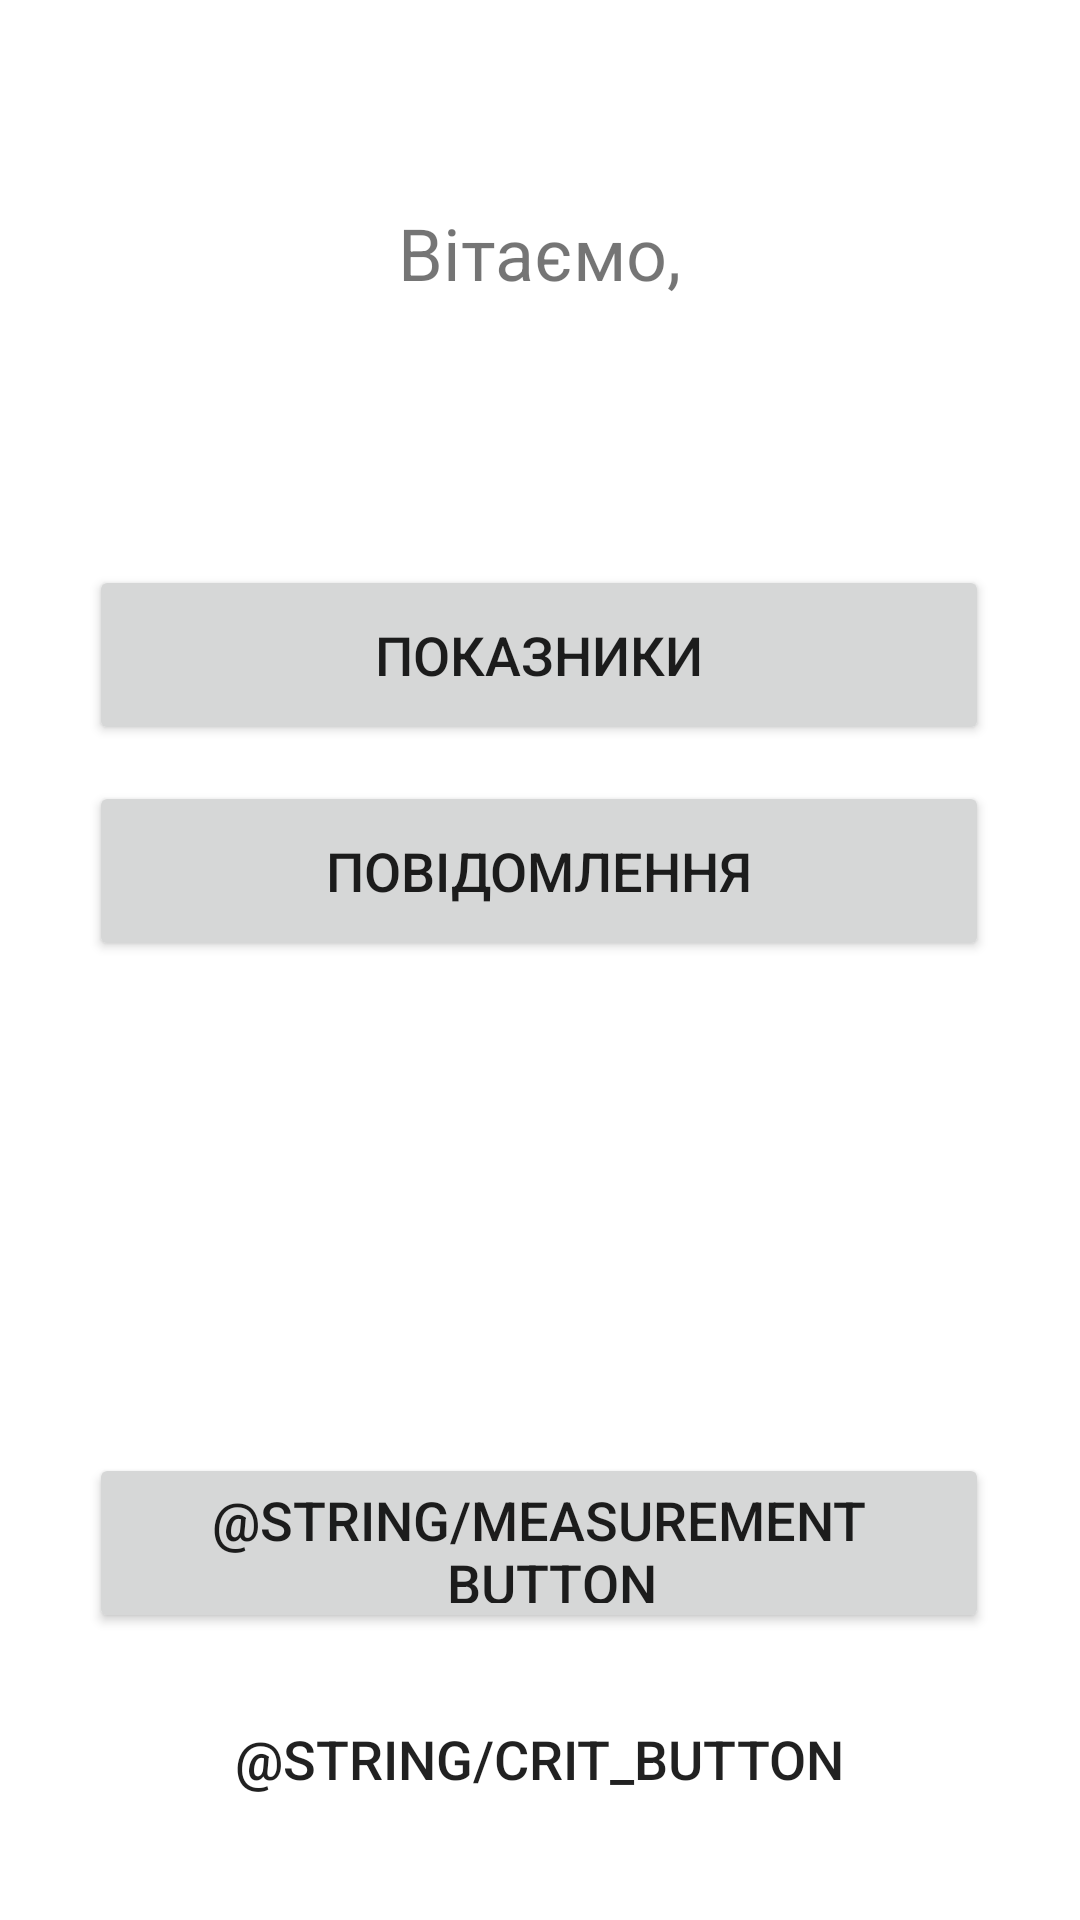

This screen was rendered from an Android layout file. Write that file and the resources it references.
<!-- AndroidManifest.xml: application theme Theme.Sprojectmobile -->
<!-- res/layout/activity_menu.xml -->
<?xml version="1.0" encoding="utf-8"?>
<androidx.constraintlayout.widget.ConstraintLayout xmlns:android="http://schemas.android.com/apk/res/android"
    xmlns:app="http://schemas.android.com/apk/res-auto"
    xmlns:tools="http://schemas.android.com/tools"
    android:layout_width="match_parent"
    android:layout_height="match_parent"
    tools:context=".MenuActivity">

    <TextView
        android:id="@+id/greeting"
        android:layout_width="wrap_content"
        android:layout_height="wrap_content"
        android:layout_marginTop="68dp"
        android:text="@string/welcome_menu"
        android:textSize="24sp"
        app:layout_constraintEnd_toEndOf="parent"
        app:layout_constraintStart_toStartOf="parent"
        app:layout_constraintTop_toTopOf="parent" />

    <Button
        android:id="@+id/levelsButton"
        android:layout_width="300dp"
        android:layout_height="60dp"
        android:layout_marginTop="88dp"
        android:text="@string/levels_button"
        android:textSize="18sp"
        app:layout_constraintEnd_toEndOf="parent"
        app:layout_constraintHorizontal_bias="0.496"
        app:layout_constraintStart_toStartOf="parent"
        app:layout_constraintTop_toBottomOf="@+id/greeting" />

    <Button
        android:id="@+id/messagesButton"
        android:layout_width="300dp"
        android:layout_height="60dp"
        android:layout_marginTop="12dp"
        android:text="@string/messages_button"
        android:textSize="18sp"
        app:layout_constraintEnd_toEndOf="parent"
        app:layout_constraintHorizontal_bias="0.496"
        app:layout_constraintStart_toStartOf="parent"
        app:layout_constraintTop_toBottomOf="@+id/levelsButton" />

    <Button
        android:id="@+id/measurementButton"
        android:layout_width="300dp"
        android:layout_height="60dp"
        android:layout_marginTop="236dp"
        android:text="@string/measurement_button"
        android:textSize="18sp"
        app:layout_constraintEnd_toEndOf="parent"
        app:layout_constraintHorizontal_bias="0.495"
        app:layout_constraintStart_toStartOf="parent"
        app:layout_constraintTop_toBottomOf="@+id/levelsButton" />

    <Button
        android:id="@+id/critButton"
        android:layout_width="300dp"
        android:layout_height="60dp"
        android:layout_marginTop="12dp"
        android:background="@empty"
        android:text="@string/crit_button"
        android:textSize="18sp"
        app:layout_constraintEnd_toEndOf="parent"
        app:layout_constraintHorizontal_bias="0.495"
        app:layout_constraintStart_toStartOf="parent"
        app:layout_constraintTop_toBottomOf="@+id/measurementButton" />
</androidx.constraintlayout.widget.ConstraintLayout>
<!-- resources referenced by this layout -->
<resources>
  <string name="crit_button">Critical zones</string>
  <string name="levels_button">Показники</string>
  <string name="measurement_button">Send the level</string>
  <string name="messages_button">Повідомлення</string>
  <string name="welcome_menu">Вітаємо, </string>
  <style name="Theme.Sprojectmobile" parent="Theme.MaterialComponents.DayNight.DarkActionBar">
          
          <item name="colorPrimary">@color/purple_500</item>
          <item name="colorPrimaryVariant">@color/purple_700</item>
          <item name="colorOnPrimary">@color/white</item>
          
          <item name="colorSecondary">@color/teal_200</item>
          <item name="colorSecondaryVariant">@color/teal_700</item>
          <item name="colorOnSecondary">@color/black</item>
          
          <item name="android:statusBarColor" tools:targetApi="l">?attr/colorPrimaryVariant</item>
          
      </style>
  <!-- not gathered from this repository: default colours our renderer supplied (Android Studio template values) -->
  <color name="purple_500">#FF6200EE</color>
  <color name="purple_700">#FF3700B3</color>
  <color name="teal_200">#FF03DAC5</color>
  <color name="teal_700">#FF018786</color>
  <color name="black">#FF000000</color>
  <color name="white">#FFFFFFFF</color>
</resources>
